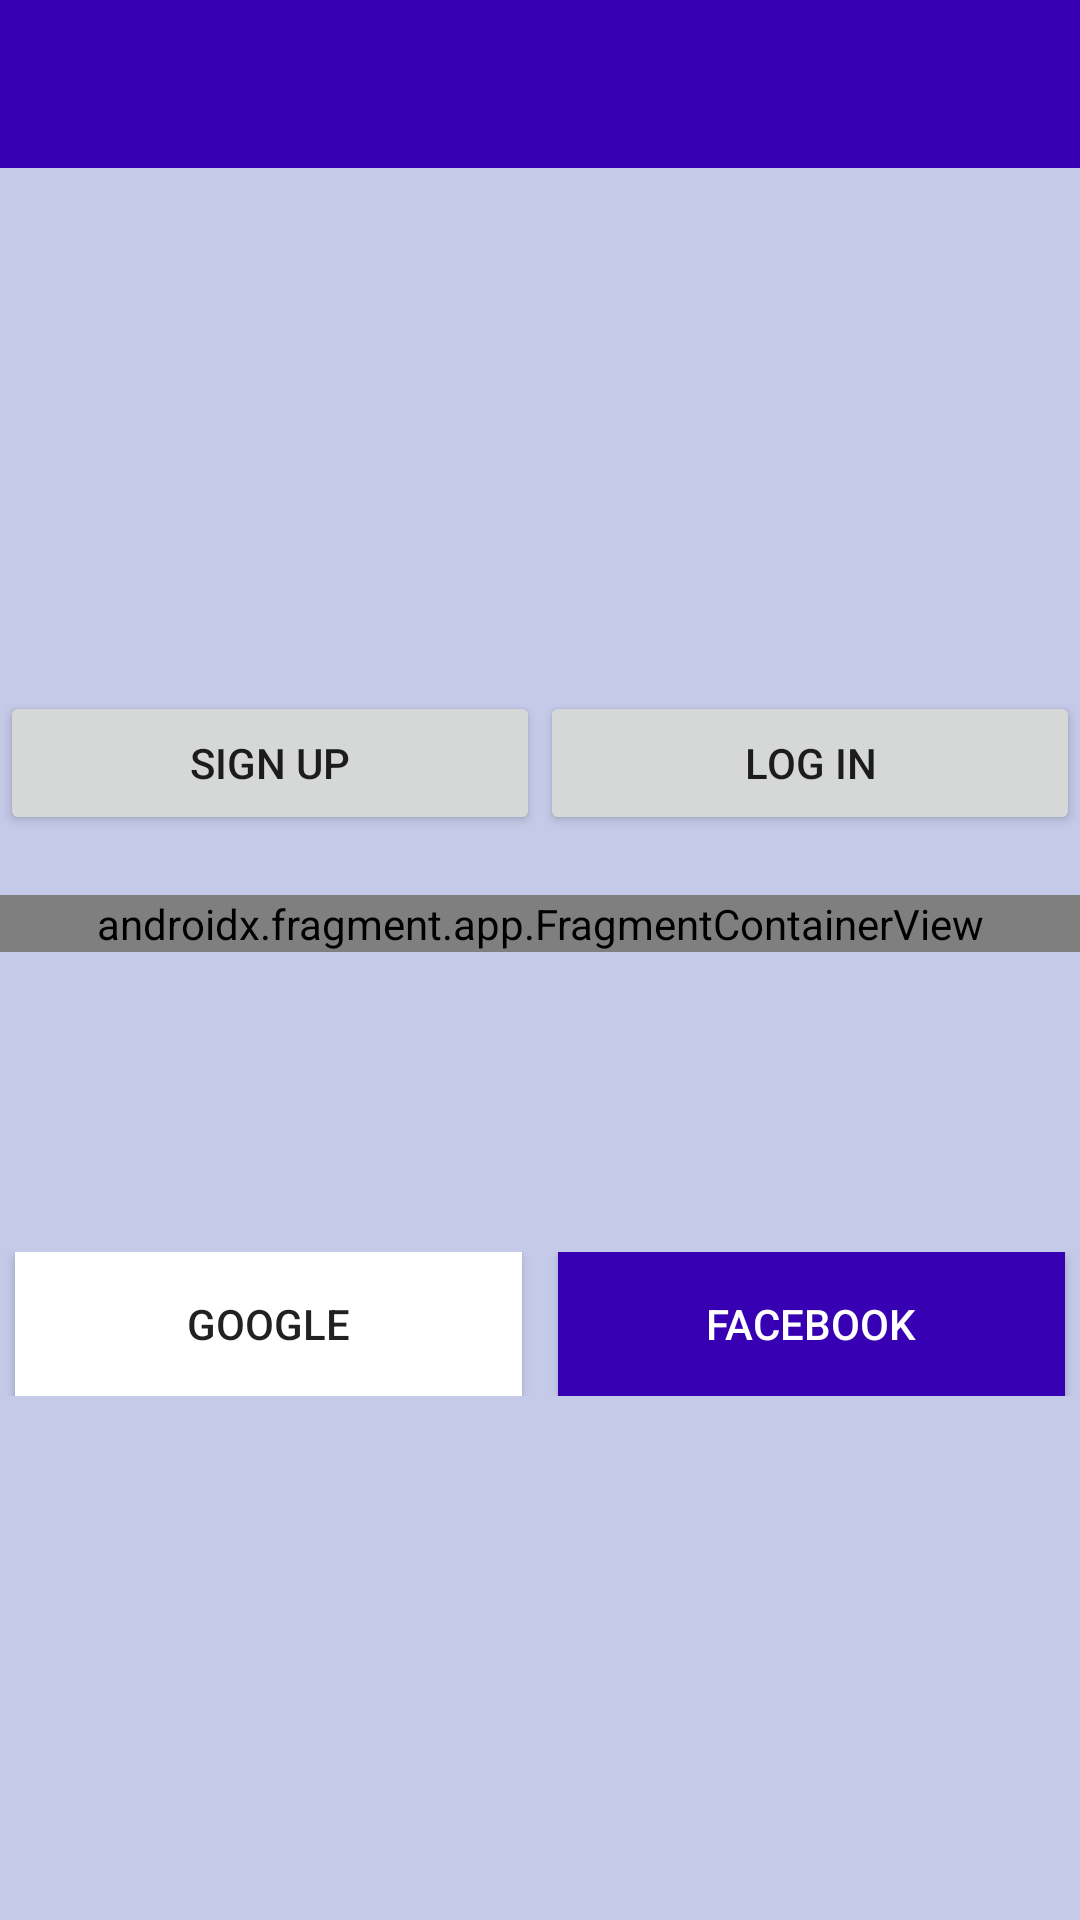

Write the Android layout XML for this screen, with the resource values it uses.
<!-- AndroidManifest.xml: application theme Theme.AppCompat.Light.NoActionBar -->
<!-- res/layout/activity_login1.xml -->
<?xml version="1.0" encoding="utf-8"?>
<LinearLayout xmlns:android="http://schemas.android.com/apk/res/android"
    xmlns:app="http://schemas.android.com/apk/res-auto"
    xmlns:tools="http://schemas.android.com/tools"
    android:layout_width="match_parent"
    android:layout_height="match_parent"
    android:orientation="vertical"
    tools:context=".loginActivity1">

    <androidx.appcompat.widget.Toolbar
        android:id="@+id/accountToolbar"
        android:layout_width="match_parent"
        android:layout_height="wrap_content"
        android:background="@color/purple_700"
        android:minHeight="?attr/actionBarSize"
        android:theme="?attr/actionBarTheme" />

    <LinearLayout
        android:layout_width="match_parent"
        android:layout_height="match_parent"
        android:background="#C5CAE9"
        android:gravity="clip_horizontal|center|clip_vertical"
        android:orientation="vertical">

        <LinearLayout
            android:id="@+id/linearLayout"
            android:layout_width="match_parent"
            android:layout_height="wrap_content"
            android:layout_marginBottom="10dp"
            android:orientation="horizontal">

            <Button
                android:id="@+id/signUpButton"
                android:layout_width="wrap_content"
                android:layout_height="wrap_content"
                android:layout_weight="1"
                android:text="@string/SignUp" />

            <Button
                android:id="@+id/logInButton"
                android:layout_width="wrap_content"
                android:layout_height="wrap_content"
                android:layout_weight="1"
                android:text="@string/Login" />

        </LinearLayout>

        <androidx.fragment.app.FragmentContainerView
            android:id="@+id/loginFragmentContainer"
            android:name="com.example.newsapplication.signUpFragment"
            android:layout_width="match_parent"
            android:layout_height="wrap_content"
            android:layout_marginTop="10dp"
            tools:layout="@layout/fragment_sign_up" />

        <LinearLayout
            android:layout_width="match_parent"
            android:layout_height="wrap_content"
            android:layout_marginTop="100dp"
            android:orientation="horizontal">

            <Button
                android:id="@+id/gooleButton"
                android:layout_width="4dp"
                android:layout_height="match_parent"
                android:layout_marginStart="5dp"
                android:layout_marginEnd="2dp"
                android:layout_weight="1"
                android:background="@color/white"
                android:drawableStart="@drawable/common_google_signin_btn_icon_light_normal"
                android:drawablePadding="5dp"
                android:drawingCacheQuality="auto"
                android:scrollbarAlwaysDrawHorizontalTrack="false"
                android:scrollbarAlwaysDrawVerticalTrack="false"
                android:text="@string/GoogleLogin" />

            <Button
                android:id="@+id/facebookButton"
                android:layout_width="4dp"
                android:layout_height="wrap_content"
                android:layout_marginStart="10dp"
                android:layout_marginEnd="5dp"
                android:layout_weight="1"
                android:background="@color/purple_700"
                android:text="@string/FacebookLogin"
                android:textColor="@color/white" />
        </LinearLayout>

    </LinearLayout>

</LinearLayout>
<!-- res/layout/fragment_sign_up.xml (included above) -->
<?xml version="1.0" encoding="utf-8"?>
<FrameLayout xmlns:android="http://schemas.android.com/apk/res/android"
    xmlns:tools="http://schemas.android.com/tools"
    android:layout_width="match_parent"
    android:layout_height="match_parent"
    android:layout_marginBottom="10dp"
    android:background="#C5CAE9"
    android:soundEffectsEnabled="true"
    tools:context=".signUpFragment">

    <LinearLayout
        android:id="@+id/signUp"
        android:layout_width="match_parent"
        android:layout_height="wrap_content"
        android:background="#C5CAE9"
        android:orientation="vertical">

        <EditText
            android:id="@+id/usernameSignup"
            android:layout_width="match_parent"
            android:layout_height="wrap_content"
            android:layout_marginStart="9dp"
            android:layout_marginTop="10dp"
            android:layout_marginEnd="9dp"
            android:layout_marginBottom="0dp"
            android:autoText="false"
            android:background="@color/white"
            android:ems="10"
            android:hint="@string/Username"
            android:inputType="textPersonName"
            android:minHeight="48dp" />

        <EditText
            android:id="@+id/emailSignup"
            android:layout_width="match_parent"
            android:layout_height="wrap_content"
            android:layout_marginStart="9dp"
            android:layout_marginTop="10dp"
            android:layout_marginEnd="9dp"
            android:layout_marginBottom="10dp"
            android:background="@color/white"
            android:ems="10"
            android:hint="@string/Email"
            android:inputType="textEmailAddress"
            android:minHeight="48dp" />

        <EditText
            android:id="@+id/passwordSignup"
            android:layout_width="match_parent"
            android:layout_height="wrap_content"
            android:layout_marginStart="9dp"
            android:layout_marginEnd="9dp"
            android:layout_marginBottom="10dp"
            android:background="@color/white"
            android:ems="10"
            android:hint="@string/Password"
            android:inputType="textPassword"
            android:minHeight="48dp" />

        <Button
            android:id="@+id/createNewAccount"
            style="@style/Widget.AppCompat.Button.Small"
            android:layout_width="wrap_content"
            android:layout_height="wrap_content"
            android:layout_gravity="center_horizontal"
            android:clickable="false"
            android:text="@string/CreateNewAccount" />
    </LinearLayout>
</FrameLayout>
<!-- resources referenced by this layout -->
<resources>
  <color name="purple_700">#FF3700B3</color>
  <color name="white">#FFFFFFFF</color>
  <string name="CreateNewAccount">Create New Account</string>
  <string name="Email">Email</string>
  <string name="FacebookLogin">Facebook</string>
  <string name="GoogleLogin">Google</string>
  <string name="Login">Log in</string>
  <string name="Password">Password</string>
  <string name="SignUp">Sign up</string>
  <string name="Username">Username</string>
</resources>
